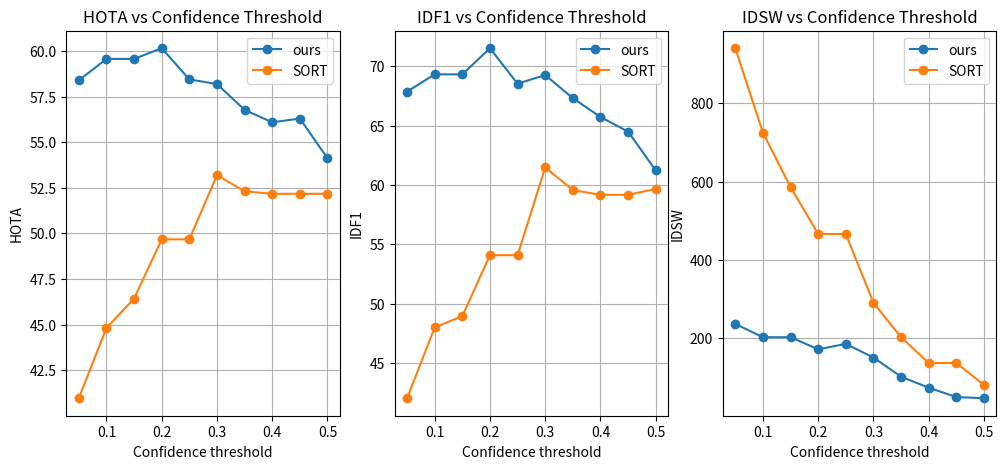

The matplotlib source for this figure:
import matplotlib.pyplot as plt

"""
Vizualization script min conf thresh graphs for the report
"""

x = [0.05,0.1,0.15,0.2,0.25, 0.3, 0.35, 0.4, 0.45, 0.5]
bdihota = [58.393,59.569,59.569,60.155,58.445,58.188,56.775,56.09,56.298,54.12]
bdiidf1 = [67.868,69.327,69.327,71.529,68.537,69.269,67.317,65.735,64.499,61.229]
bdiidsw = [236,202,202,171,185,150,101,73,49,46]

sorthota = [40.96,44.817,46.423,49.673,49.673,53.192,52.311,52.172,52.172,52.172]
sortidf1 = [42.024,47.993,48.94,54.085,54.085,61.476,59.576,59.168,59.168,59.671]
sortidsw = [941,725,586,466,466,290,202,136,136,80]
fig, ax = plt.subplots(1,3, figsize=(12, 5))

ax[0].plot(x, bdihota, marker = "o", label = "ours")
ax[0].plot(x, sorthota, marker = "o", label =  "SORT")
ax[0].set_xlabel("Confidence threshold")
ax[0].set_ylabel("HOTA")
ax[0].set_title("HOTA vs Confidence Threshold")
ax[0].grid(True)
ax[0].legend()

ax[1].plot(x, bdiidf1, marker = "o", label = "ours")
ax[1].plot(x, sortidf1, marker = "o", label = "SORT")
ax[1].set_xlabel("Confidence threshold")
ax[1].set_ylabel("IDF1")
ax[1].set_title("IDF1 vs Confidence Threshold")
ax[1].grid(True)
ax[1].legend()

ax[2].plot(x, bdiidsw, marker = "o", label = "ours")
ax[2].plot(x, sortidsw, marker = "o", label = "SORT")
ax[2].set_xlabel("Confidence threshold")
ax[2].set_ylabel("IDSW")
ax[2].set_title("IDSW vs Confidence Threshold")
ax[2].grid(True)
ax[2].legend()

plt.show()
